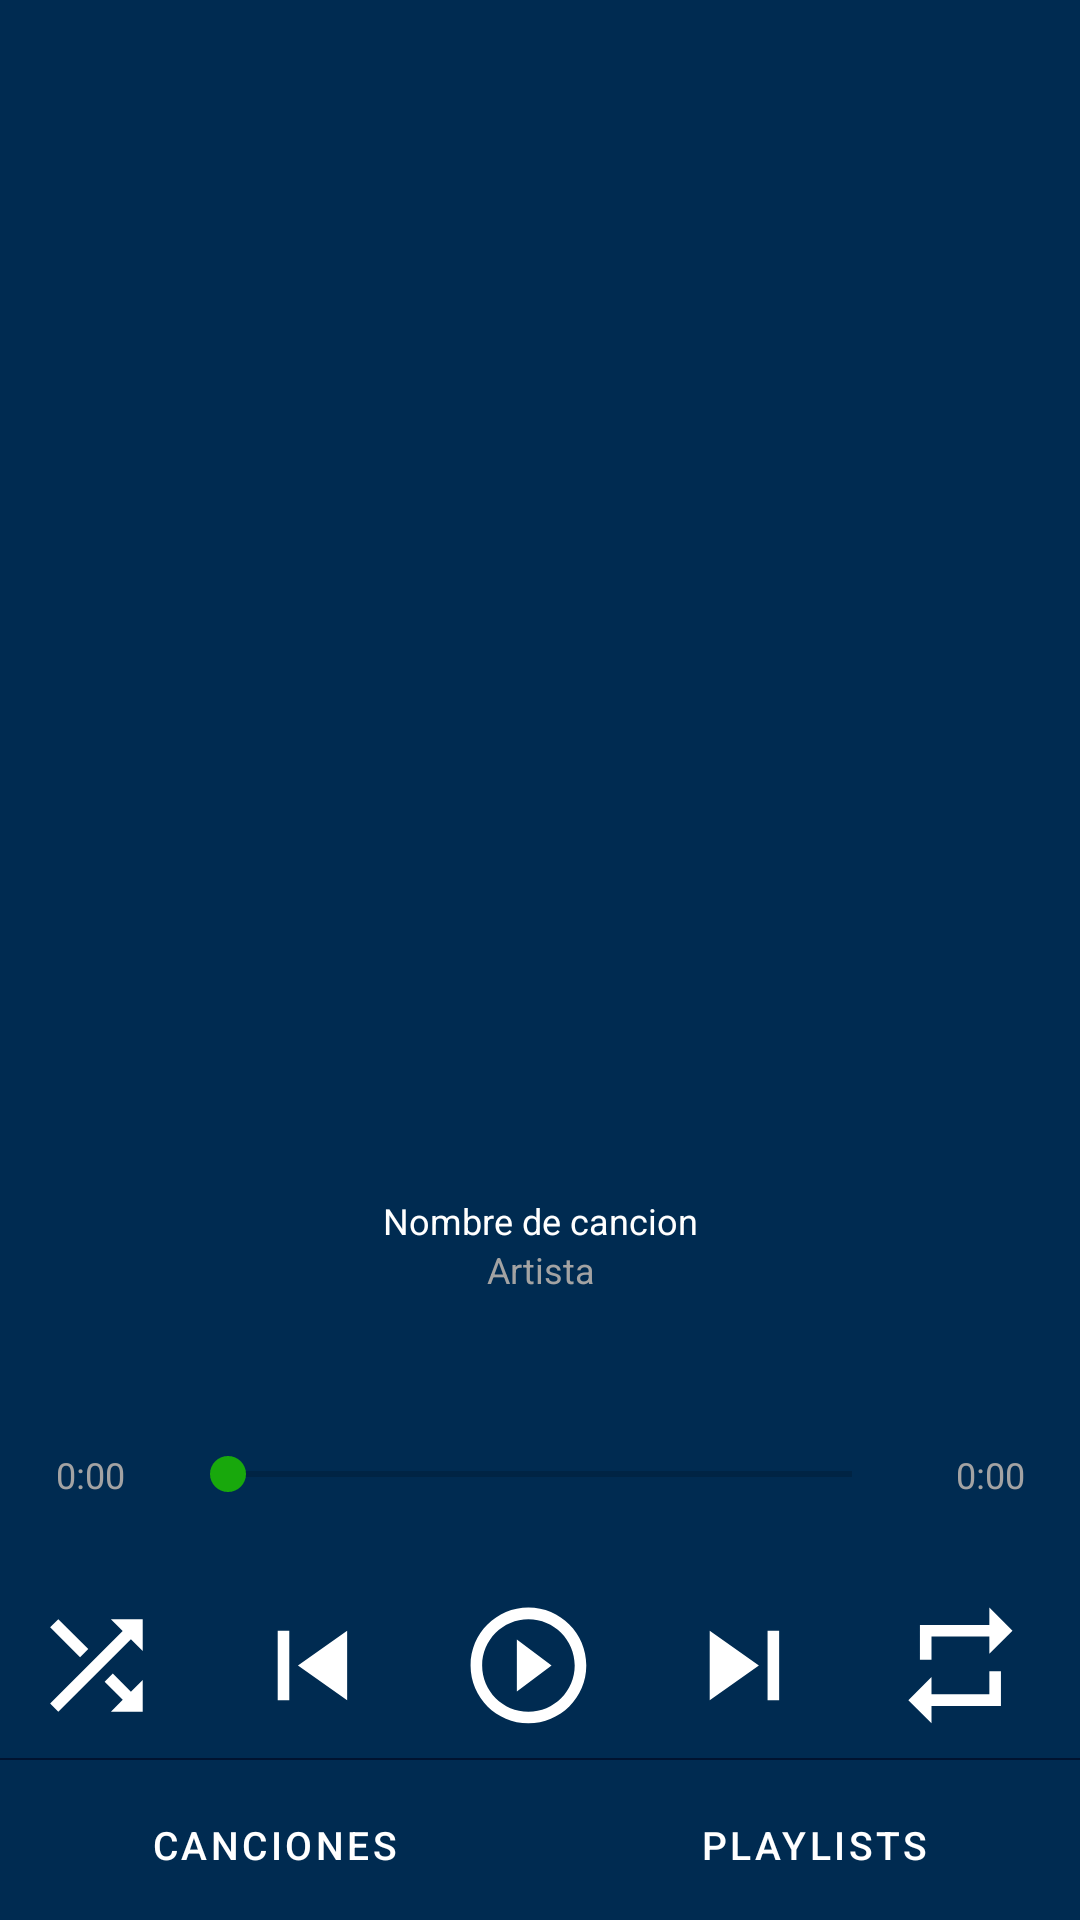

Layout XML and referenced resources for this Android screen:
<!-- AndroidManifest.xml: application theme AppTheme -->
<!-- res/layout/activity_reproduciendo_cancion.xml -->
<?xml version="1.0" encoding="utf-8"?>

<LinearLayout xmlns:android="http://schemas.android.com/apk/res/android"
    xmlns:app="http://schemas.android.com/apk/res-auto"
    xmlns:tools="http://schemas.android.com/tools"
    android:layout_width="match_parent"
    android:layout_height="match_parent"
    android:orientation="vertical"
    android:weightSum="7"
    android:background="@color/colorPrimary"
    tools:context=".ReproduciendoCancion">

    <ImageView
        android:id="@+id/quitar"
        android:layout_width="60dp"
        android:layout_height="0dp"
        android:layout_weight=".6"
        android:layout_marginLeft="10dp"
        android:layout_marginTop="10dp"
        android:onClick="cerrar"
        android:src="@drawable/ic_keyboard_arrow_down_black_24dp"/>

    <ImageView
        android:id="@+id/imagen"
        android:layout_width="match_parent"
        android:layout_height="0dp"
        android:layout_weight="3.5"
        android:src="@drawable/imagen"/>

    <TextView
        android:id="@+id/nombreCancion"
        android:layout_width="match_parent"
        android:layout_height="0dp"
        android:layout_weight=".4"
        android:text="Nombre de cancion"
        android:textColor="#FFFFFF"
        android:textSize="12sp"
        android:gravity="center|bottom"
        android:maxLines="1"/>

    <TextView
        android:id="@+id/artistaCancion"
        android:layout_width="match_parent"
        android:layout_height="0dp"
        android:layout_weight=".4"
        android:text="Artista"
        android:textColor="#A3A3A3"
        android:textSize="12sp"
        android:gravity="center|top"
        android:maxLines="1"/>

    <LinearLayout
        android:layout_width="match_parent"
        android:layout_height="0dp"
        android:orientation="horizontal"
        android:weightSum="3"
        android:layout_weight=".9">

        <TextView
            android:id="@+id/inicioCancion"
            android:layout_width="0dp"
            android:layout_height="match_parent"
            android:layout_weight=".5"
            android:text="0:00"
            android:textColor="#A3A3A3"
            android:textSize="12sp"
            android:gravity="center"
            android:maxLines="1"/>

        <SeekBar
            android:id="@+id/seekBar"
            android:layout_width="0dp"
            android:layout_height="match_parent"
            android:layout_weight="2" />

        <TextView
            android:id="@+id/finCancion"
            android:layout_width="0dp"
            android:layout_height="match_parent"
            android:layout_weight=".5"
            android:text="0:00"
            android:textColor="#A3A3A3"
            android:textSize="12sp"
            android:gravity="center"
            android:maxLines="1"/>

    </LinearLayout>

    <LinearLayout
        android:layout_width="match_parent"
        android:layout_height="0dp"
        android:orientation="horizontal"
        android:weightSum="5"
        android:layout_weight=".6">

        <ImageView
            android:id="@+id/aleatorio"
            android:layout_width="0dp"
            android:layout_height="match_parent"
            android:layout_weight="1"
            android:onClick="aleatorio"
            android:src="@drawable/ic_shuffle_black_24dp"/>

        <ImageView
            android:id="@+id/cancionAnterior"
            android:layout_width="0dp"
            android:layout_height="match_parent"
            android:layout_weight="1"
            android:onClick="cancionAnterior"
            android:src="@drawable/ic_skip_previous_black_24dp"/>

        <ImageView
            android:id="@+id/play_pausa"
            android:layout_width="0dp"
            android:layout_height="match_parent"
            android:layout_weight="1"
            android:onClick="reanudar"
            android:src="@drawable/ic_play_circle_outline_black_24dp"/>

        <ImageView
            android:id="@+id/cancionSiguiente"
            android:layout_width="0dp"
            android:layout_height="match_parent"
            android:layout_weight="1"
            android:onClick="cancionSiguiente"
            android:src="@drawable/ic_skip_next_black_24dp"/>

        <ImageView
            android:id="@+id/agregar"
            android:layout_width="0dp"
            android:layout_height="match_parent"
            android:layout_weight="1"
            android:src="@drawable/ic_repeat_black_24dp"/>

    </LinearLayout>

    <LinearLayout
        android:layout_width="match_parent"
        android:layout_height="0dp"
        android:layout_weight=".01"
        android:background="@color/colorPrimaryDark">

    </LinearLayout>

    <LinearLayout
        android:layout_width="match_parent"
        android:layout_height="0dp"
        android:weightSum="2"
        android:orientation="horizontal"
        android:background="@color/colorPrimary"
        android:layout_weight=".63">

        <Button
            android:id="@+id/cancones"
            android:layout_width="wrap_content"
            android:layout_height="match_parent"
            android:layout_weight="1"
            android:text="Canciones"
            android:textColor="#FFFFFF"
            android:textSize="13dp"
            android:onClick="irCanciones"
            android:backgroundTint="@color/colorPrimary"
            app:icon="@drawable/ic_music_note_black_24dp"
            app:iconGravity="textStart"
            style="@style/Widget.MaterialComponents.Button"/>

        <Button
            android:id="@+id/listas"
            style="@style/Widget.MaterialComponents.Button"
            android:layout_width="wrap_content"
            android:layout_height="match_parent"
            android:layout_weight="1"
            android:textColor="#FFFFFF"
            android:textSize="13dp"
            app:icon="@drawable/ic_library_music_black_24dp"
            app:iconGravity="textStart"
            android:backgroundTint="@color/colorPrimary"
            android:text="Playlists" />

    </LinearLayout>


</LinearLayout>
<!-- resources referenced by this layout -->
<resources>
  <color name="colorPrimary">#002B51</color>
  <color name="colorPrimaryDark">#001330</color>
  <!-- drawable ic_play_circle_outline_black_24dp (drawable) -->
  <vector android:height="30dp" android:tint="#FFFFFF"
      android:viewportHeight="28.0" android:viewportWidth="28.0"
      android:width="30dp" xmlns:android="http://schemas.android.com/apk/res/android">
      <path android:fillColor="#FF000000" android:pathData="M10,16.5l6,-4.5 -6,-4.5v9zM12,2C6.48,2 2,6.48 2,12s4.48,10 10,10 10,-4.48 10,-10S17.52,2 12,2zM12,20c-4.41,0 -8,-3.59 -8,-8s3.59,-8 8,-8 8,3.59 8,8 -3.59,8 -8,8z"/>
  </vector>
  <!-- drawable ic_repeat_black_24dp (drawable) -->
  <vector android:height="30dp" android:tint="#FFFFFF"
      android:viewportHeight="28.0" android:viewportWidth="28.0"
      android:width="30dp" xmlns:android="http://schemas.android.com/apk/res/android">
      <path android:fillColor="#FF000000" android:pathData="M7,7h10v3l4,-4 -4,-4v3L5,5v6h2L7,7zM17,17L7,17v-3l-4,4 4,4v-3h12v-6h-2v4z"/>
  </vector>
  <!-- drawable ic_shuffle_black_24dp (drawable) -->
  <vector android:height="30dp" android:tint="#FFFFFF"
      android:viewportHeight="28.0" android:viewportWidth="28.0"
      android:width="30dp" xmlns:android="http://schemas.android.com/apk/res/android">
      <path android:fillColor="#FF000000" android:pathData="M10.59,9.17L5.41,4 4,5.41l5.17,5.17 1.42,-1.41zM14.5,4l2.04,2.04L4,18.59 5.41,20 17.96,7.46 20,9.5L20,4h-5.5zM14.83,13.41l-1.41,1.41 3.13,3.13L14.5,20L20,20v-5.5l-2.04,2.04 -3.13,-3.13z"/>
  </vector>
  <!-- drawable ic_skip_next_black_24dp (drawable) -->
  <vector android:height="30dp" android:tint="#FFFFFF"
      android:viewportHeight="28.0" android:viewportWidth="28.0"
      android:width="30dp" xmlns:android="http://schemas.android.com/apk/res/android">
      <path android:fillColor="#FF000000" android:pathData="M6,18l8.5,-6L6,6v12zM16,6v12h2V6h-2z"/>
  </vector>
  <!-- drawable ic_skip_previous_black_24dp (drawable) -->
  <vector android:height="30dp" android:tint="#FFFFFF"
      android:viewportHeight="28.0" android:viewportWidth="28.0"
      android:width="30dp" xmlns:android="http://schemas.android.com/apk/res/android">
      <path android:fillColor="#FF000000" android:pathData="M6,6h2v12L6,18zM9.5,12l8.5,6L18,6z"/>
  </vector>
  <style name="AppTheme" parent="Theme.MaterialComponents.Light.DarkActionBar">
          
          <item name="colorPrimary">@color/colorPrimary</item>
          <item name="colorPrimaryDark">@color/colorPrimaryDark</item>
          <item name="colorAccent">@color/colorAccent</item>
          <item name="buttonStyle">@color/colorButton</item>
          <item name="popupMenuStyle">@style/Widget.MaterialComponents.PopupMenu</item>
          <item name="android:contextPopupMenuStyle">@style/Widget.MaterialComponents.PopupMenu.ContextMenu</item>
          <item name="actionOverflowMenuStyle">@style/Widget.MaterialComponents.PopupMenu.Overflow</item>
      </style>
  <color name="colorAccent">#18A80C</color>
  <color name="colorButton">#CDFFE0</color>
</resources>
